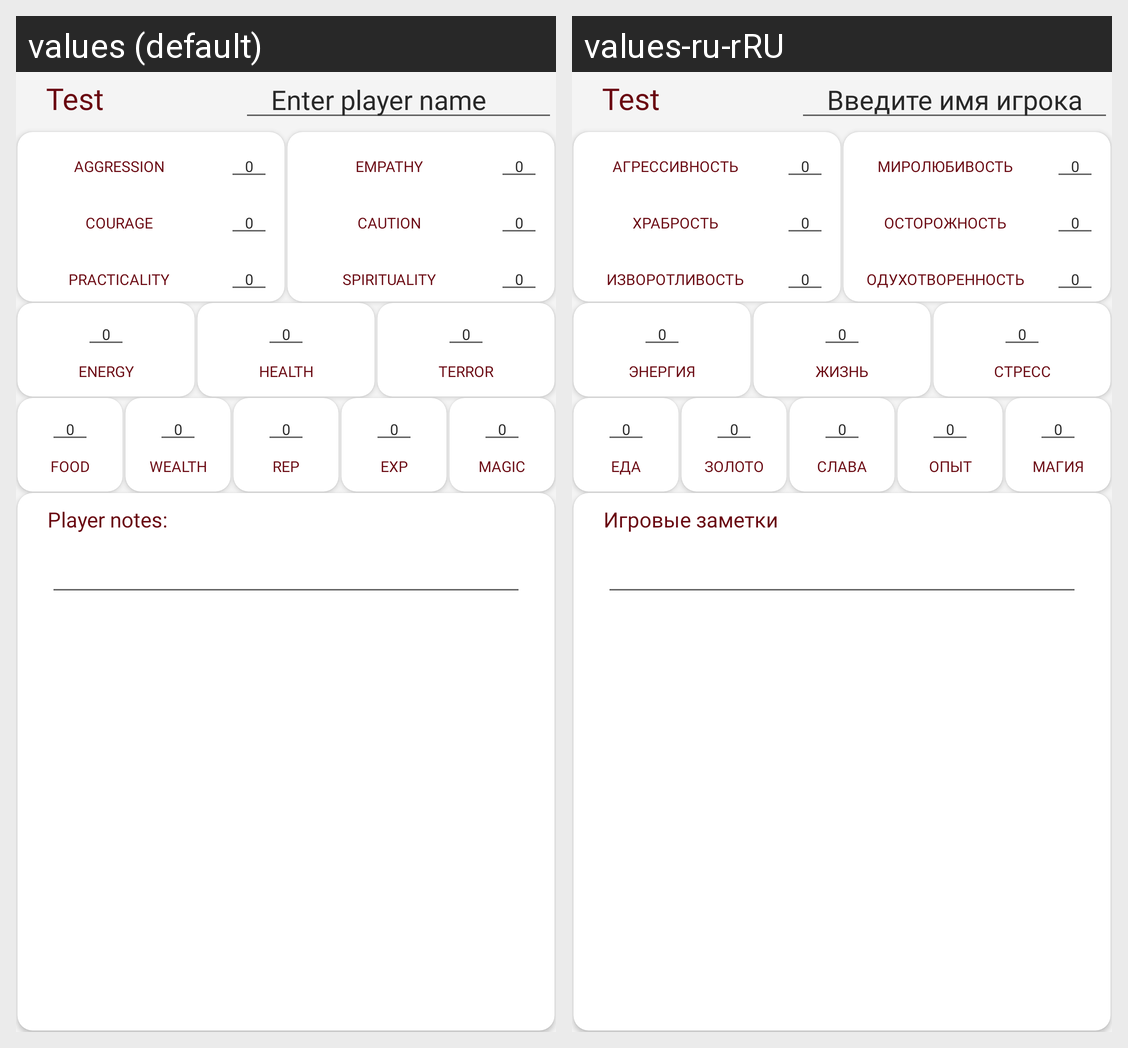

Locale-by-locale string values for the Android screen shown in this grid:
Android screen res/layout/fragment_hero.xml rendered under 2 locales, left to right: values (default), values-ru-rRU. Device: Nexus 5 (rendered at 1080×1920; each locale shown at half size, 540×960, under a caption strip naming it); theme Theme.BoardGameSaver.
Strings drawn on this screen, with the default value and each locale's value (text and hints the layout hard-codes, and strings that could not be matched under every locale, appear in the picture but are not listed):

player_name
  values: Enter player name
  values-ru-rRU: Введите имя игрока

value_0
  values: 0
  values-ru-rRU: 0

hero_aggression
  values: AGGRESSION
  values-ru-rRU: АГРЕССИВНОСТЬ

hero_practicality
  values: PRACTICALITY
  values-ru-rRU: ИЗВОРОТЛИВОСТЬ

hero_courage
  values: COURAGE
  values-ru-rRU: ХРАБРОСТЬ

hero_empathy
  values: EMPATHY
  values-ru-rRU: МИРОЛЮБИВОСТЬ

hero_spirituality
  values: SPIRITUALITY
  values-ru-rRU: ОДУХОТВОРЕННОСТЬ

hero_caution
  values: CAUTION
  values-ru-rRU: ОСТОРОЖНОСТЬ

hero_energy
  values: ENERGY
  values-ru-rRU: ЭНЕРГИЯ

hero_health
  values: HEALTH
  values-ru-rRU: ЖИЗНЬ

hero_terror
  values: TERROR
  values-ru-rRU: СТРЕСС

hero_food
  values: FOOD
  values-ru-rRU: ЕДА

hero_wealth
  values: WEALTH
  values-ru-rRU: ЗОЛОТО

hero_rep
  values: REP
  values-ru-rRU: СЛАВА

hero_exp
  values: EXP
  values-ru-rRU: ОПЫТ

hero_magic
  values: MAGIC
  values-ru-rRU: МАГИЯ

player_notes
  values: Player notes:
  values-ru-rRU: Игровые заметки
